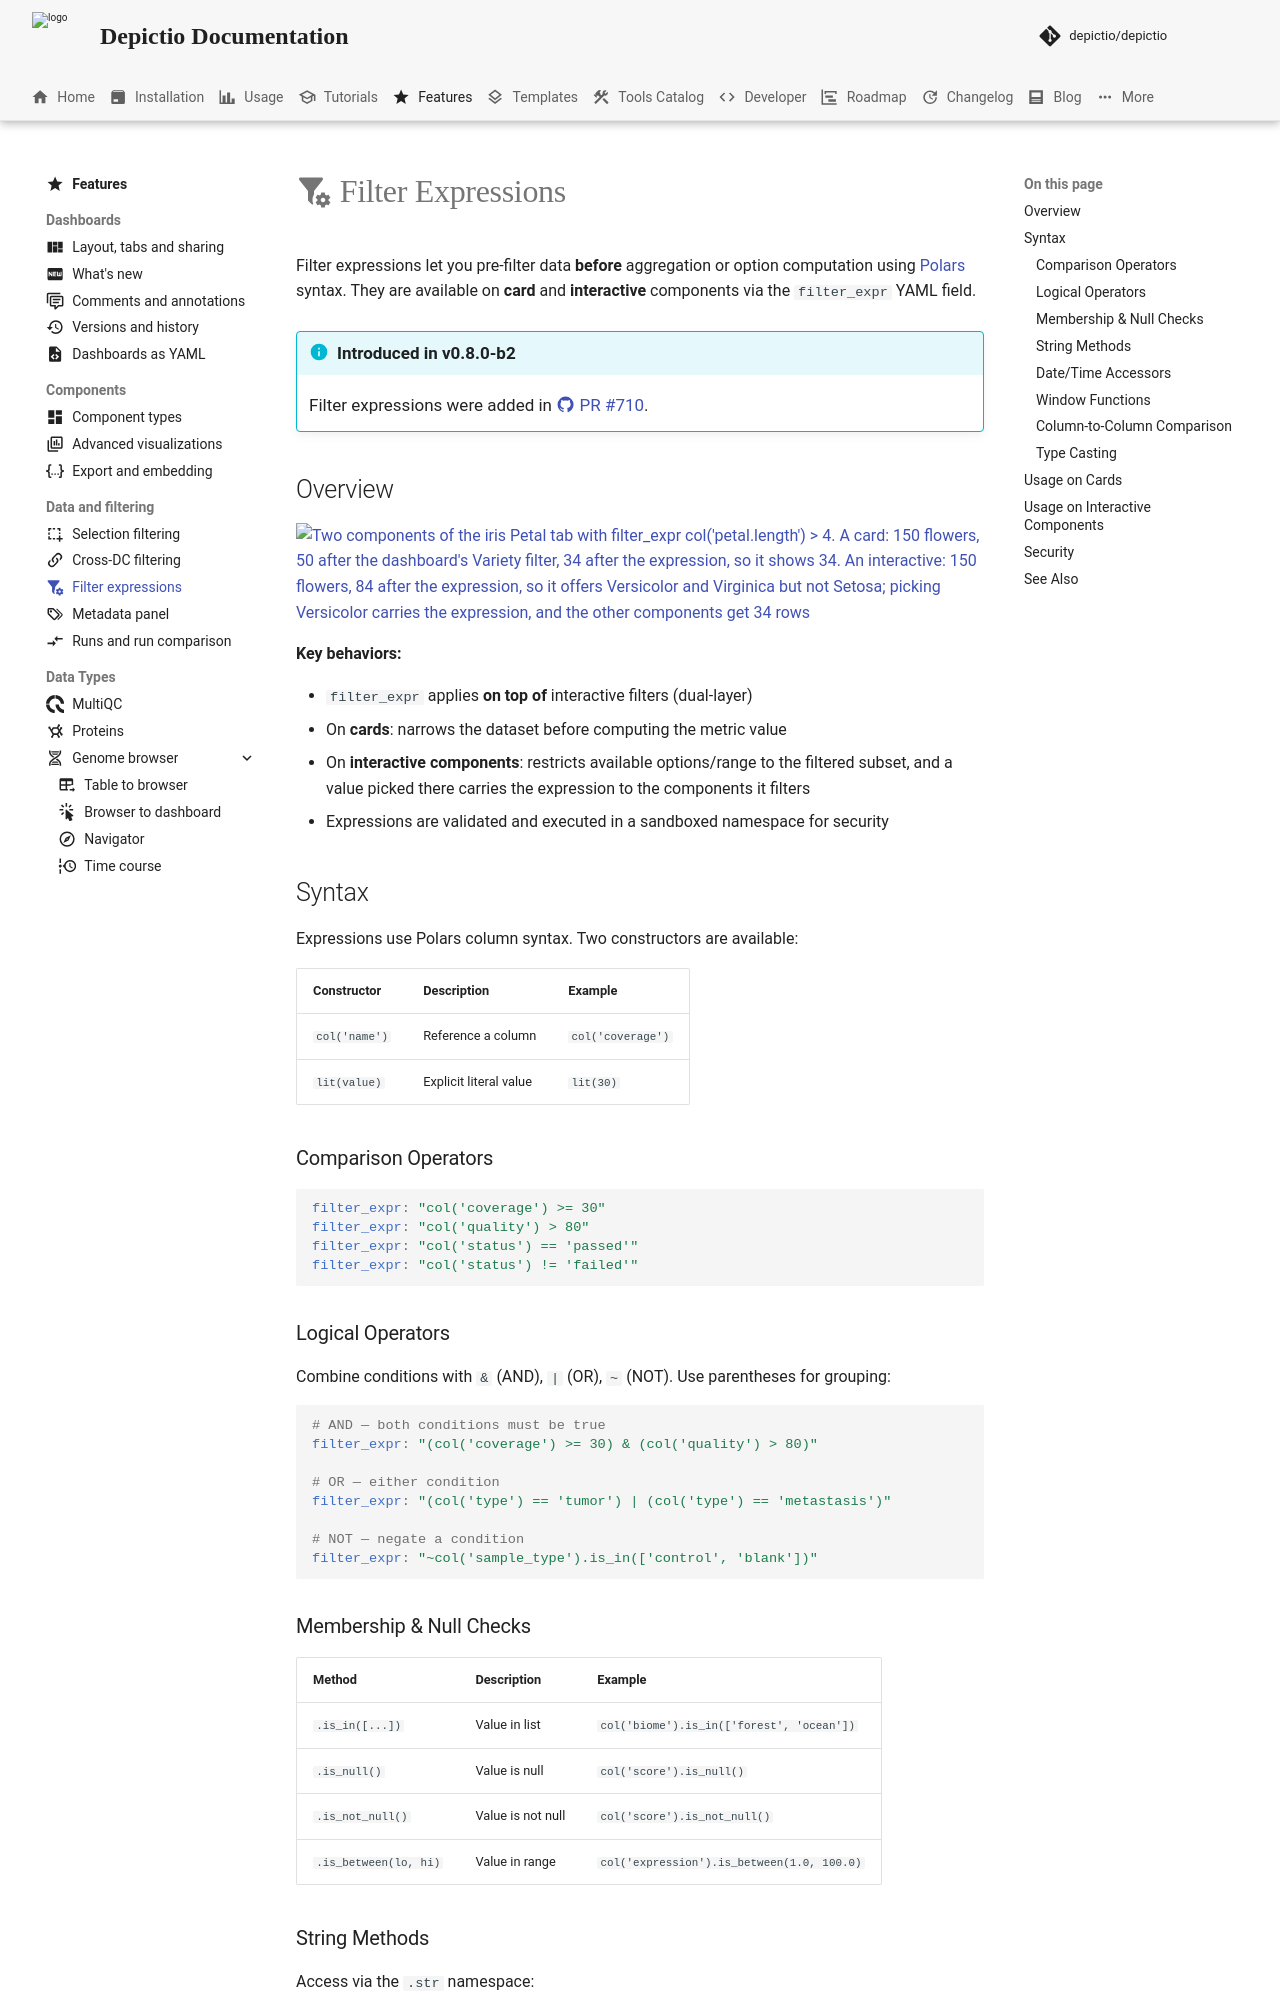

repository: depictio/depictio-docs · page: v1.22.0/features/filter-expressions/index.html · generator: mkdocs

---
title: "Filter Expressions"
icon: material/filter-cog
description: "Polars-based filter expressions for conditional aggregation and scoped interactive components."
---

# :material-filter-cog: Filter Expressions

Filter expressions let you pre-filter data **before** aggregation or option computation using [Polars](https://docs.pola.rs/) syntax. They are available on **card** and **interactive** components via the `filter_expr` YAML field.

!!! info "Introduced in v0.8.0-b2"
    Filter expressions were added in [:material-github: PR #710](https://github.com/depictio/depictio/pull/710){ target="\_blank" }.

## Overview

[![Two components of the iris Petal tab with filter_expr col('petal.length') > 4. A card: 150 flowers, 50 after the dashboard's Variety filter, 34 after the expression, so it shows 34. An interactive: 150 flowers, 84 after the expression, so it offers Versicolor and Virginica but not Setosa; picking Versicolor carries the expression, and the other components get 34 rows](../images/features/filter-expressions/filter-expr-flow_light.png#only-light)](../images/features/filter-expressions/filter-expr-flow_light.png){target=_blank}
[![Two components of the iris Petal tab with filter_expr col('petal.length') > 4. A card: 150 flowers, 50 after the dashboard's Variety filter, 34 after the expression, so it shows 34. An interactive: 150 flowers, 84 after the expression, so it offers Versicolor and Virginica but not Setosa; picking Versicolor carries the expression, and the other components get 34 rows](../images/features/filter-expressions/filter-expr-flow_dark.png#only-dark)](../images/features/filter-expressions/filter-expr-flow_dark.png){target=_blank}

**Key behaviors:**

- `filter_expr` applies **on top of** interactive filters (dual-layer)
- On **cards**: narrows the dataset before computing the metric value
- On **interactive components**: restricts available options/range to the filtered subset,
  and a value picked there carries the expression to the components it filters
- Expressions are validated and executed in a sandboxed namespace for security

## Syntax

Expressions use Polars column syntax. Two constructors are available:

| Constructor | Description | Example |
|-------------|-------------|---------|
| `col('name')` | Reference a column | `col('coverage')` |
| `lit(value)` | Explicit literal value | `lit(30)` |

### Comparison Operators

```yaml
filter_expr: "col('coverage') >= 30"
filter_expr: "col('quality') > 80"
filter_expr: "col('status') == 'passed'"
filter_expr: "col('status') != 'failed'"
```
